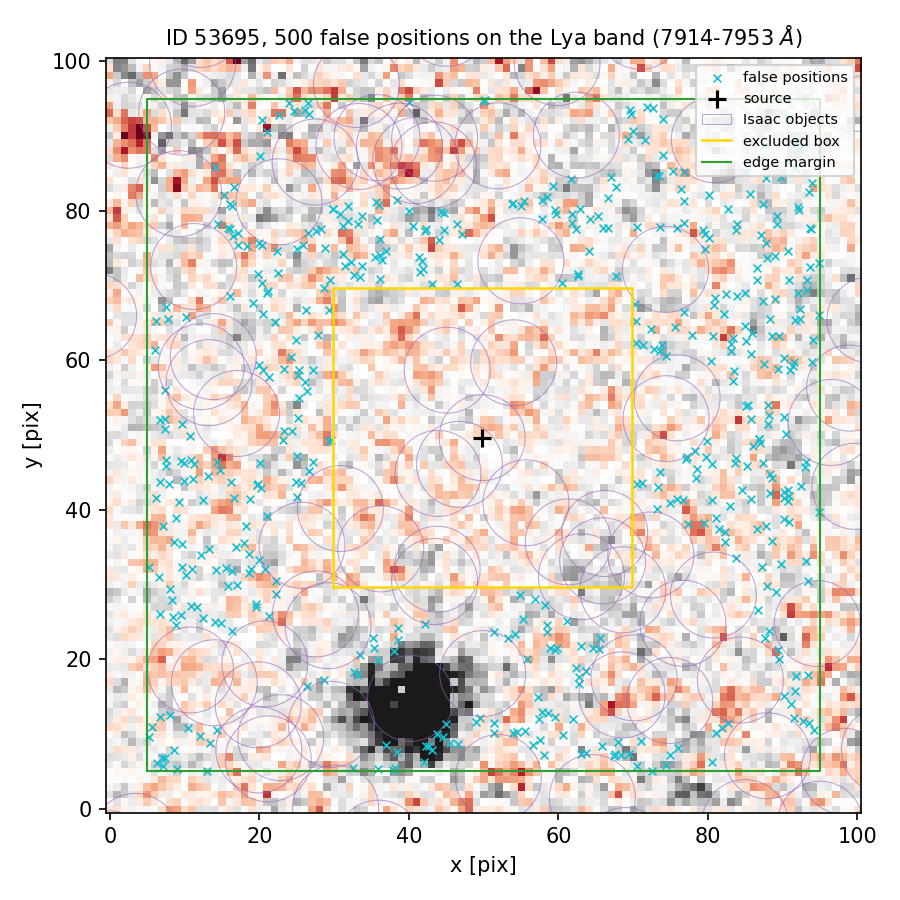

The table this chart was drawn from, first rows:
index, ra, dec, x_pix, y_pix, nearest_isaac_arcsec
0, 150.1, 2.358, 55.44, 81.3, 1.601
1, 150.1, 2.358, 40.06, 94.59, 1.188
2, 150.1, 2.356, 85.78, 52.16, 2.06
3, 150.1, 2.357, 94.04, 62.75, 1.616
4, 150.1, 2.354, 81.09, 10.19, 1.505
5, 150.1, 2.355, 55.21, 25.36, 1.804
6, 150.1, 2.356, 6.655, 43.69, 2.76
7, 150.1, 2.355, 18.67, 31.57, 1.587
8, 150.1, 2.356, 83.36, 57.24, 1.564
9, 150.1, 2.355, 12.52, 41.28, 2.482
10, 150.1, 2.357, 93.63, 77.72, 2.943
11, 150.1, 2.357, 83.89, 78.2, 2.264
12, 150.1, 2.354, 92.69, 11.71, 1.322
13, 150.1, 2.357, 83.86, 68.54, 2.039
14, 150.1, 2.357, 33.16, 78.24, 2.009
15, 150.1, 2.354, 93.51, 11.52, 1.42
16, 150.1, 2.357, 72.41, 64.14, 1.646
17, 150.1, 2.354, 89.49, 20.04, 1.174
18, 150.1, 2.357, 31.15, 77.93, 1.829
19, 150.1, 2.357, 83.11, 61.19, 1.908
20, 150.1, 2.356, 25.54, 43.61, 1.262
21, 150.1, 2.354, 64.61, 21.5, 1.357
22, 150.1, 2.358, 26.55, 94.44, 1.376
23, 150.1, 2.356, 88.01, 51.42, 1.694
24, 150.1, 2.354, 91.17, 14.0, 1.511
25, 150.1, 2.355, 90.68, 41.23, 1.837
26, 150.1, 2.354, 91.45, 12.17, 1.232
27, 150.1, 2.355, 22.26, 30.43, 1.184
28, 150.1, 2.357, 10.16, 65.78, 1.287
29, 150.1, 2.358, 26.59, 92.9, 1.289
30, 150.1, 2.356, 78.53, 45.41, 1.587
31, 150.1, 2.357, 70.25, 67.56, 1.228
32, 150.1, 2.354, 68.32, 7.235, 1.372
33, 150.1, 2.354, 62, 12.01, 1.455
34, 150.1, 2.354, 7.367, 6.782, 2.237
35, 150.1, 2.355, 13.23, 34.7, 2.497
36, 150.1, 2.357, 33.44, 71.16, 2.952
37, 150.1, 2.354, 5.659, 10.94, 1.84
38, 150.1, 2.354, 35.9, 19.96, 1.35
39, 150.1, 2.357, 25.82, 75.43, 1.321
40, 150.1, 2.357, 83.71, 77.49, 2.16
41, 150.1, 2.356, 86.89, 49.41, 1.971
42, 150.1, 2.355, 77.28, 38.13, 1.289
43, 150.1, 2.357, 42.17, 77.34, 1.777
44, 150.1, 2.354, 10.39, 10.81, 1.406
45, 150.1, 2.357, 73.53, 77.85, 1.152
46, 150.1, 2.356, 24.34, 50.59, 1.547
47, 150.1, 2.355, 9.574, 25.89, 1.484
48, 150.1, 2.358, 69.68, 93, 1.566
49, 150.1, 2.358, 57.87, 78.9, 1.259
50, 150.1, 2.357, 19.09, 67.67, 1.778
51, 150.1, 2.357, 27.57, 77.32, 1.26
52, 150.1, 2.356, 16.2, 43.72, 1.836
53, 150.1, 2.357, 87.05, 76.71, 2.703
54, 150.1, 2.357, 72.81, 61.56, 1.453
55, 150.1, 2.354, 14.36, 10.53, 1.233
56, 150.1, 2.358, 62.91, 80.17, 1.991
57, 150.1, 2.354, 94.23, 10.48, 1.353
58, 150.1, 2.358, 86.87, 86.66, 1.331
59, 150.1, 2.355, 8.81, 38.92, 3.231
... 440 more rows
